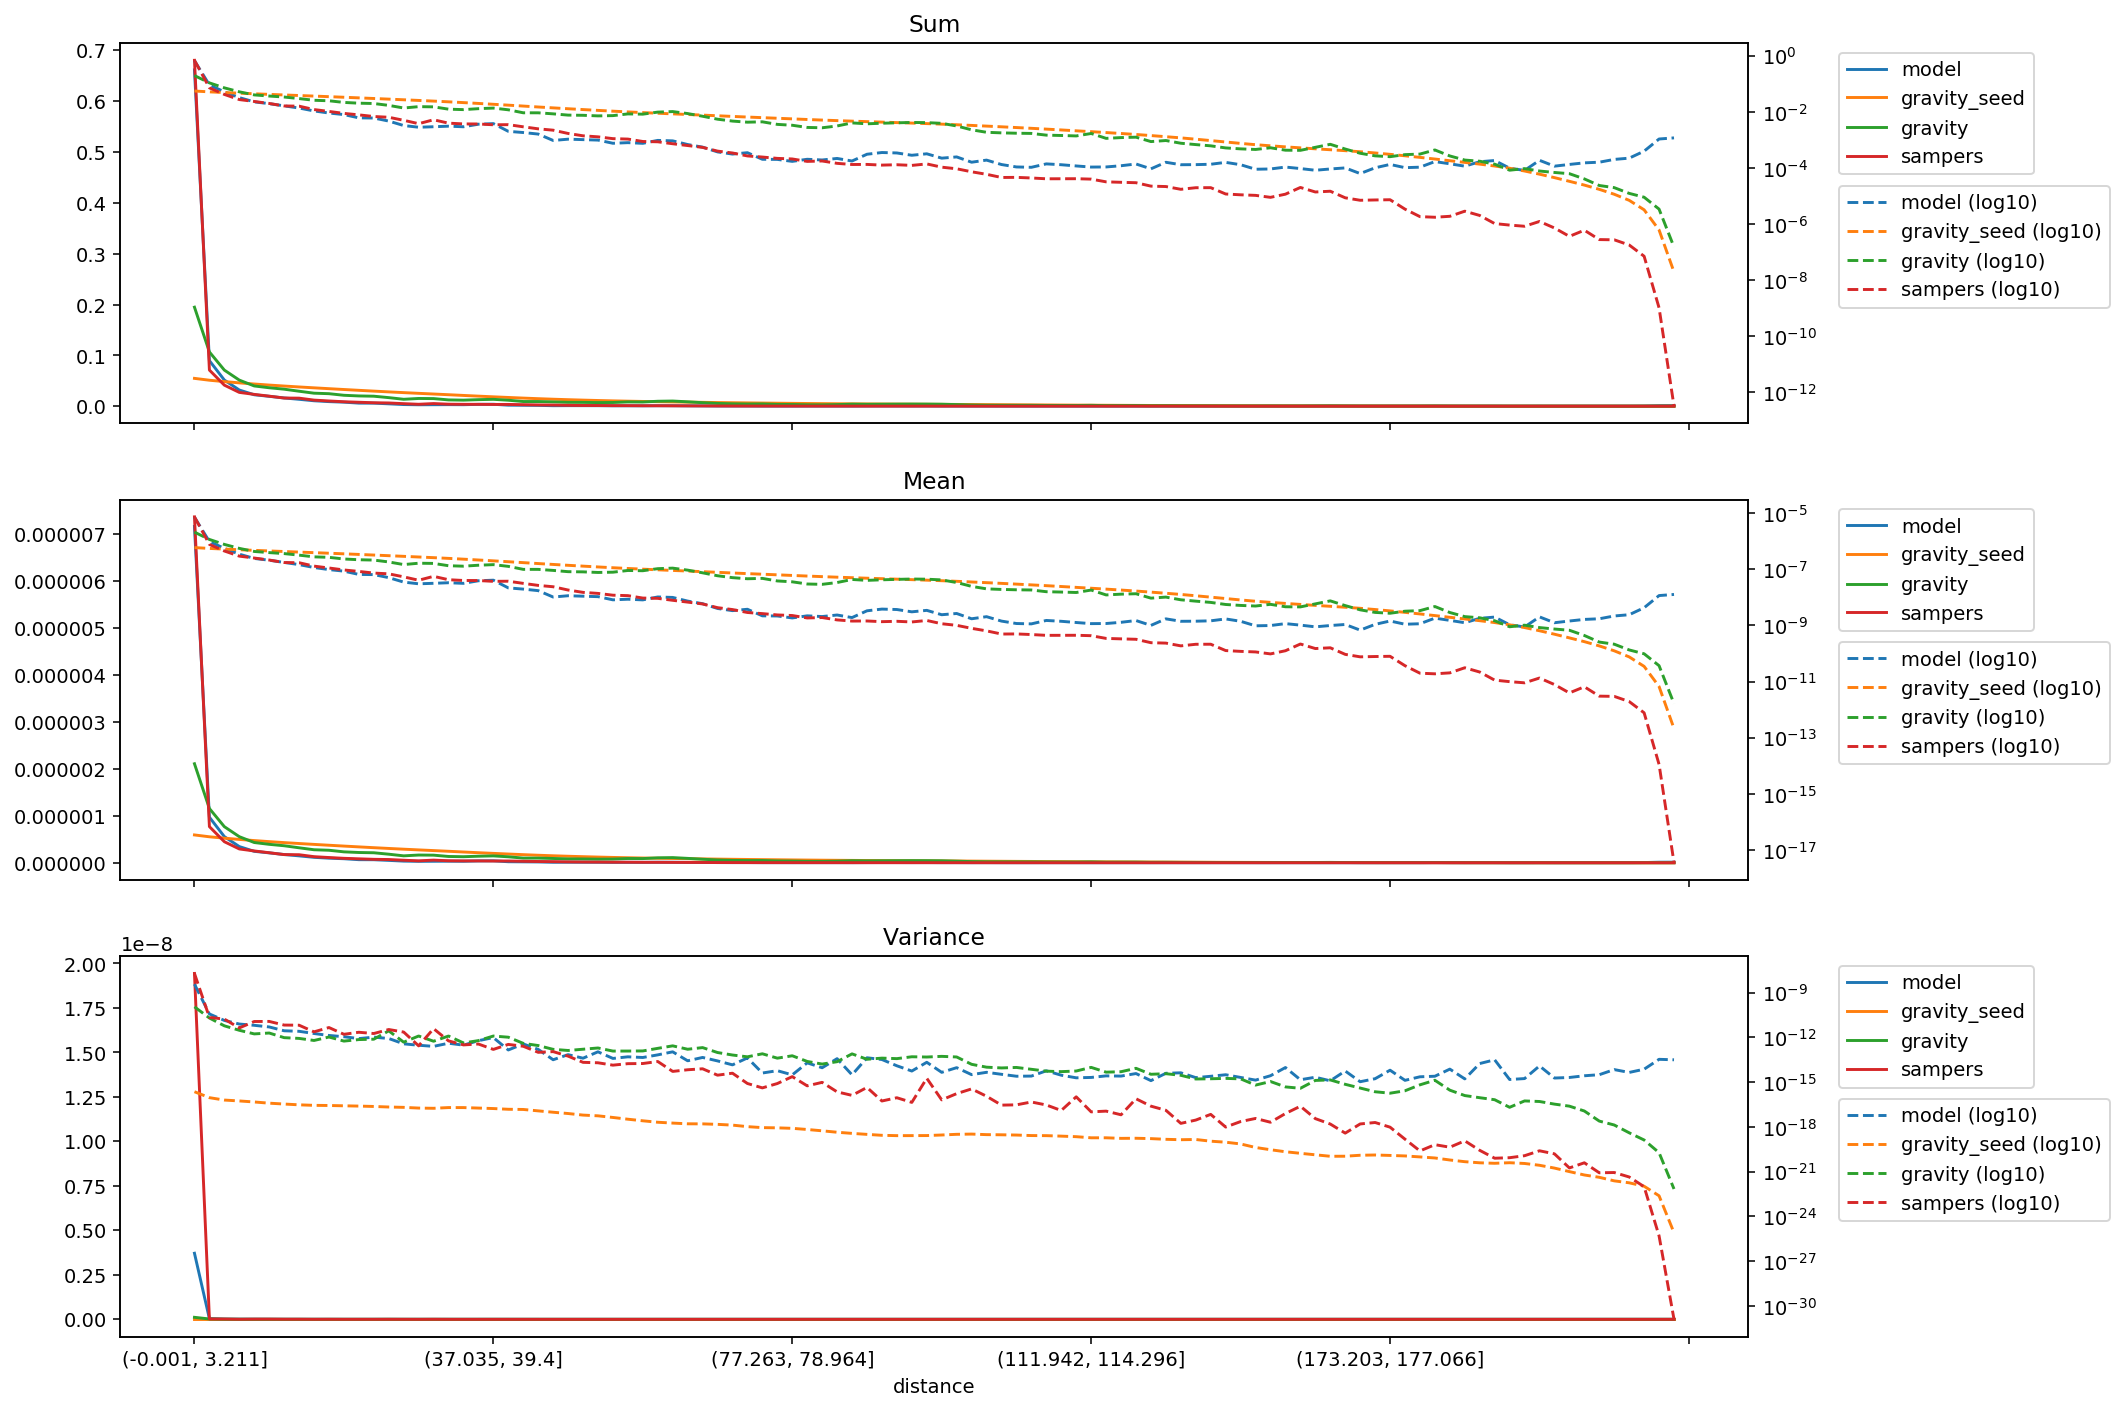

The table this chart was drawn from, first rows:
distance, model_mean, gravity_seed_mean, gravity_mean, sampers_mean, model_variance, gravity_seed_variance, gravity_variance, sampers_variance, model_sum, gravity_seed_sum, gravity_sum, sampers_sum
(-0.001, 3.211], 7.167231057676889e-06, 5.927265638233507e-07, 2.1098039801159094e-06, 7.370865429347212e-06, 3.712435384067857e-09, 2.259007898559447e-16, 1.1206834661275262e-10, 1.943457156399613e-08, 0.6615, 0.05471, 0.1947, 0.6803
(3.211, 5.192], 9.70499868450089e-07, 5.532856018996931e-07, 1.1556462297443263e-06, 7.699187099029142e-07, 3.707903568644288e-11, 9.021649072086167e-17, 1.985881111166178e-11, 2.181540532333051e-11, 0.08957, 0.05106, 0.1067, 0.07106
(5.192, 6.939], 5.571244062855415e-07, 5.235325601658782e-07, 7.690007807893288e-07, 4.4833598227096996e-07, 1.3674967614240694e-11, 6.232139661470662e-17, 5.941073257589257e-12, 1.6811109713676193e-11, 0.05142, 0.04832, 0.07097, 0.04138
(6.939, 8.647], 3.447018325276507e-07, 4.971497189891412e-07, 5.55621511404541e-07, 2.93886407488125e-07, 7.836443787475529e-12, 5.433544100069225e-17, 2.9814915776601104e-12, 4.2951250827936045e-12, 0.03181, 0.04588, 0.05128, 0.02712
(8.647, 10.313], 2.4331432178218175e-07, 4.7258761456091e-07, 4.311413933808213e-07, 2.5142780056727023e-07, 6.444781196018955e-12, 4.6386740614569843e-17, 1.70708586432823e-12, 1.1582596055379163e-11, 0.02246, 0.04362, 0.03979, 0.02321
(10.313, 11.904], 2.1046650338791295e-07, 4.500275033360697e-07, 3.927315719347749e-07, 2.1358610898764178e-07, 5.002144365024206e-12, 3.850532146422142e-17, 1.955276219923328e-12, 1.173758614631261e-11, 0.01942, 0.04153, 0.03625, 0.01971
(11.904, 13.467], 1.7513498233018602e-07, 4.29296874694934e-07, 3.624432620319186e-07, 1.739964271776862e-07, 2.765924863411478e-12, 3.3694527304316683e-17, 9.562594537547441e-13, 6.686930348638243e-12, 0.01616, 0.03962, 0.03345, 0.01606
(13.467, 15.011], 1.4673861985692634e-07, 4.0977192997904717e-07, 3.188307767881997e-07, 1.7119865109765435e-07, 2.5511488699555362e-12, 2.985787315033324e-17, 8.508332590234317e-13, 6.5413784134823485e-12, 0.01354, 0.03782, 0.02943, 0.0158
(15.011, 16.559], 1.155415202630165e-07, 3.9122661033184625e-07, 2.770593212989231e-07, 1.2950109927430747e-07, 1.8132748446007704e-12, 2.7521814726853132e-17, 6.190878539613909e-13, 2.351541257401214e-12, 0.01066, 0.03611, 0.02557, 0.01195
(16.559, 18.16], 9.740130252131006e-08, 3.731328005783013e-07, 2.663580535410136e-07, 1.1101693456284513e-07, 1.3407978803051908e-12, 2.6923590872220197e-17, 1.0549317483153425e-12, 4.567382612172995e-12, 0.00899, 0.03444, 0.02458, 0.01025
(18.16, 19.809], 8.575590326562476e-08, 3.5541290189734995e-07, 2.3250023651045017e-07, 9.452914495084786e-08, 1.105716851354314e-12, 2.565065480031009e-17, 5.626340418396971e-13, 1.6091048029221236e-12, 0.007915, 0.0328, 0.02146, 0.008724
(19.809, 21.501], 6.548390124948951e-08, 3.3805824388621826e-07, 2.1850100742350838e-07, 8.380726233678593e-08, 8.289931073494365e-13, 2.4568664424218922e-17, 7.110197493656157e-13, 2.1987455757773446e-12, 0.006044, 0.0312, 0.02017, 0.007735
(21.501, 23.229], 6.4594778354045e-08, 3.211417851573151e-07, 2.1273148142337862e-07, 7.321333613734111e-08, 1.0350919971798567e-12, 2.3167224509753478e-17, 7.542332178241937e-13, 1.8106132646274065e-12, 0.005962, 0.02964, 0.01963, 0.006757
(23.229, 24.979], 5.03232653829863e-08, 3.0481328875490504e-07, 1.8233331089600806e-07, 6.877738343306384e-08, 8.383917124898917e-13, 2.129622750251594e-17, 2.732234841606343e-12, 3.3608753557607054e-12, 0.004645, 0.02813, 0.01683, 0.006348
(24.979, 26.776], 3.489807364619774e-08, 2.890045037836166e-07, 1.4713039203491667e-07, 5.3661718914482886e-08, 3.6808811293721445e-13, 2.017815862909888e-17, 4.762288277554203e-13, 2.268201768954608e-12, 0.003221, 0.02667, 0.01358, 0.004953
(26.776, 28.569], 3.036354687943065e-08, 2.7387968711571777e-07, 1.6442004461028198e-07, 4.065177677643253e-08, 2.9603682541334873e-13, 1.8094080680882106e-17, 1.2313586453532353e-12, 2.697985476260605e-13, 0.002802, 0.02528, 0.01517, 0.003752
(28.569, 30.431], 3.161943296924604e-08, 2.593607723074679e-07, 1.6178291675832324e-07, 5.5981456442106964e-08, 2.4938816490438156e-13, 1.7471134359867318e-17, 5.497356601176133e-13, 3.844206297738422e-12, 0.002918, 0.02394, 0.01493, 0.005167
(30.431, 32.517], 3.311982785530868e-08, 2.4447376282644794e-07, 1.3378683248582181e-07, 4.244577725049887e-08, 4.0355044498826215e-13, 1.9539964340080958e-17, 1.2298053479488414e-12, 5.80363983485233e-13, 0.003057, 0.02256, 0.01235, 0.003917
(32.517, 34.741], 3.1540951227233905e-08, 2.291028876800724e-07, 1.2880037475296075e-07, 3.988252299505033e-08, 3.0017557609483944e-13, 1.948321406888896e-17, 4.217399268263448e-13, 3.1209395146657436e-13, 0.002911, 0.02115, 0.01189, 0.003681
(34.741, 37.035], 3.8932468784277286e-08, 2.140974591501804e-07, 1.393346471462051e-07, 3.9685666529743426e-08, 6.007355322017242e-13, 1.8104839478726995e-17, 6.0662039379741e-13, 3.5767645787114316e-13, 0.003593, 0.01976, 0.01286, 0.003663
(37.035, 39.4], 4.0855197045676084e-08, 1.99640919205186e-07, 1.462051535718602e-07, 3.712964551168325e-08, 9.647237208226194e-13, 1.6792819381481073e-17, 1.2283192941821754e-12, 1.557450488460959e-13, 0.003771, 0.01843, 0.01349, 0.003427
(39.4, 41.811], 2.1683484612653437e-08, 1.8581212221112533e-07, 1.2694621008439243e-07, 3.751822467007241e-08, 1.4282200930834829e-13, 1.5018739216720976e-17, 1.0247916369314198e-12, 3.3755866508504146e-13, 0.002001, 0.01715, 0.01172, 0.003463
(41.811, 44.358], 1.9660730025517135e-08, 1.7255793062483613e-07, 9.933868855910872e-08, 3.1446796631144695e-08, 3.626150073318836e-13, 1.4587994327175123e-17, 3.964885052962815e-13, 2.529972893268271e-13, 0.001815, 0.01593, 0.009168, 0.002902
(44.358, 46.832], 1.7326406963797626e-08, 1.5986908797605633e-07, 9.912866985616038e-08, 2.663468427978939e-08, 1.561675035360827e-13, 1.1731957585254073e-17, 2.828201008579497e-13, 9.920394938322542e-14, 0.001599, 0.01476, 0.009149, 0.002458
(46.832, 49.227], 1.0247141369998192e-08, 1.487043943172955e-07, 9.109201819750748e-08, 2.383738503457283e-08, 3.154262910604323e-14, 9.502766487738664e-18, 1.5724314872368747e-13, 1.1073561199735688e-13, 0.0009457, 0.01372, 0.008407, 0.0022
(49.227, 51.555], 1.140300113407608e-08, 1.3847743054794085e-07, 8.213441883749096e-08, 1.8223485667790578e-08, 6.911627052631456e-14, 7.790603305989701e-18, 1.319643808699373e-13, 5.50362010700713e-14, 0.001052, 0.01278, 0.007581, 0.001682
(51.555, 53.764], 1.0980667758739924e-08, 1.2942447066032234e-07, 8.086190582363759e-08, 1.5023046575650857e-08, 4.003178943474758e-14, 6.112970061301155e-18, 1.6026724034592747e-13, 2.1113471151598358e-14, 0.001013, 0.01195, 0.007463, 0.001387
(53.764, 55.987], 1.0569219385870136e-08, 1.2106443889929044e-07, 7.701026974535543e-08, 1.3807523071044682e-08, 1.0747195452843915e-13, 5.4563534062327296e-18, 1.938150688478132e-13, 1.9754952059062265e-14, 0.0009755, 0.01117, 0.007108, 0.001274
(55.987, 58.084], 8.146588529510492e-09, 1.1344417782054857e-07, 7.874342616056616e-08, 1.1909704998830526e-08, 3.86381417203804e-14, 4.239392723959082e-18, 1.2041752087816286e-13, 1.367660150647988e-14, 0.0007519, 0.01047, 0.007268, 0.001099
(58.084, 60.03], 8.568921904846642e-09, 1.0679242206954605e-07, 9.054020040362437e-08, 1.1493692889081694e-08, 4.955270803218794e-14, 3.235914014642382e-18, 1.2086898602361815e-13, 1.721481046705117e-14, 0.0007909, 0.009856, 0.008356, 0.001061
(60.03, 61.847], 8.113246420931323e-09, 1.0091654138467163e-07, 8.87300276785708e-08, 9.423369089552412e-09, 4.464671815632676e-14, 2.533447174816807e-18, 1.2278060145340448e-13, 1.7590697324888437e-14, 0.0007488, 0.009314, 0.008189, 0.0008697
(61.847, 63.57], 1.0313825587156532e-08, 9.571324360269671e-08, 1.0505880479788711e-07, 9.198815872502157e-09, 6.697383974930001e-14, 2.0246810822939786e-18, 1.8318427775849354e-13, 2.4066404882742124e-14, 0.0009519, 0.008834, 0.009696, 0.000849
(63.57, 65.258], 9.924619255081e-09, 9.094854967463993e-08, 1.097820638207093e-07, 7.835571055592372e-09, 1.0723436065687049e-13, 1.7792663163051844e-18, 2.699466561281534e-13, 5.203096697811021e-15, 0.000916, 0.008394, 0.01013, 0.0007232
(65.258, 66.947], 7.346377923610416e-09, 8.646420826150722e-08, 9.323372950656928e-08, 6.7578913014164865e-09, 2.6862479796573147e-14, 1.5923591786827583e-18, 1.5973843876697374e-13, 6.716634704556194e-15, 0.000678, 0.00798, 0.008605, 0.0006237
(66.947, 68.708], 5.934895327092228e-09, 8.211567121252114e-08, 7.478719210623837e-08, 5.810265628647267e-09, 4.492813005356994e-14, 1.5762226124305102e-18, 2.0576905003602603e-13, 7.798050675464267e-15, 0.0005478, 0.007579, 0.006902, 0.0005363
(68.708, 70.5], 4.0121670656934345e-09, 7.784102130813529e-08, 5.872347319242196e-08, 4.282315639744179e-09, 2.633032976202266e-14, 1.4626872625839648e-18, 9.617208213881094e-14, 2.9110615267439906e-15, 0.0003703, 0.007184, 0.00542, 0.0003952
(70.5, 72.284], 3.3564389303030947e-09, 7.37517826523094e-08, 5.0308399735843813e-08, 3.6694737034329047e-09, 1.4330493475444477e-14, 1.2982885420368508e-18, 6.543786639728907e-14, 3.943187423682089e-15, 0.0003098, 0.006807, 0.004643, 0.0003387
(72.284, 73.955], 3.756462831150479e-09, 7.003212424192442e-08, 4.594063682207272e-08, 2.882272044186371e-09, 4.1893014972538646e-14, 1.027535383749691e-18, 4.954155244710044e-14, 8.044125270248611e-16, 0.0003467, 0.006464, 0.00424, 0.000266
(73.955, 75.584], 2.1894651300321508e-09, 6.667130769798377e-08, 4.734323107062597e-08, 2.6297322419387817e-09, 4.065164905042038e-15, 8.821099654695955e-19, 7.912298729163038e-14, 4.088341875105819e-16, 0.0002021, 0.006153, 0.004369, 0.0002427
(75.584, 77.263], 2.167237057646038e-09, 6.343750097994534e-08, 3.8376635182441235e-08, 2.358746406581304e-09, 5.820930212277869e-15, 8.522691129703912e-19, 4.025330944074864e-14, 7.98914608131983e-16, 0.0002, 0.005855, 0.003542, 0.0002177
(77.263, 78.964], 1.8449300080473965e-09, 6.02978574627347e-08, 3.573076380634611e-08, 2.2469679862147922e-09, 3.051915343433762e-15, 7.90474699017966e-19, 5.819273127897687e-14, 2.322096374601957e-15, 0.0001703, 0.005565, 0.003298, 0.0002074
(78.964, 80.601], 2.1894176856113733e-09, 5.734377514347419e-08, 2.986165725103248e-08, 1.8404286072419255e-09, 1.9523744775608843e-14, 6.620129946365109e-19, 2.43178438810349e-14, 5.594974731126829e-16, 0.0002021, 0.005293, 0.002756, 0.0001699
(80.601, 82.152], 2.0672107319085287e-09, 5.46647733093955e-08, 2.905436973482835e-08, 1.90258748527008e-09, 9.161684034632871e-15, 5.393713617690003e-19, 1.6173649947772228e-14, 9.594733524427494e-16, 0.0001908, 0.005045, 0.002682, 0.0001756
(82.152, 83.605], 2.345061636734943e-09, 5.225720123223282e-08, 3.3685127746014115e-08, 1.5687112464305075e-09, 3.733095662104868e-14, 4.3270125139572454e-19, 2.332516773919905e-14, 2.2101428905407243e-16, 0.0002164, 0.004823, 0.003109, 0.0001448
(83.605, 84.996], 1.9005001890126793e-09, 5.0075204344065176e-08, 4.334246393579687e-08, 1.4269050650498778e-09, 3.0631076515233103e-15, 3.6286369450887504e-19, 7.807321609753281e-14, 1.2853470246816496e-16, 0.0001754, 0.004622, 0.004, 0.0001317
(84.996, 86.337], 3.311982785530868e-09, 4.806446913484431e-08, 4.023999612927955e-08, 1.4364947326186744e-09, 4.2740697820696104e-14, 3.113149736627386e-19, 3.3931092438770197e-14, 4.3856843826613257e-16, 0.0003057, 0.004436, 0.003714, 0.0001326
(86.337, 87.635], 3.812031807942647e-09, 4.6204580347251924e-08, 4.218317766613401e-08, 1.3575976639170107e-09, 3.26698345887143e-14, 2.69481925207672e-19, 4.0517084707485184e-14, 5.393543173023788e-17, 0.0003518, 0.004264, 0.003893, 0.0001253
(87.635, 88.948], 3.6787459799017365e-09, 4.443471191178375e-08, 4.365806522547787e-08, 1.3998391615209938e-09, 1.2401550827411274e-14, 2.556022438552613e-19, 3.742422260407384e-14, 8.910537470054223e-17, 0.0003395, 0.004101, 0.004029, 0.0001292
(88.948, 90.32], 3.04524591689751e-09, 4.268622261276281e-08, 4.495059512644933e-08, 1.3253631584007283e-09, 5.5085415528391805e-15, 2.5662421162401984e-19, 4.9972467063469014e-14, 4.34481466491703e-17, 0.0002811, 0.00394, 0.004149, 0.0001223
(90.32, 91.756], 3.4342371836544907e-09, 4.092811980315801e-08, 4.4310349587727846e-08, 1.497045262500791e-09, 2.1295636804466667e-14, 2.5909074729943655e-19, 4.799303939834103e-14, 1.8029289618412843e-15, 0.000317, 0.003777, 0.00409, 0.0001382
(91.756, 93.329], 2.4006318177002266e-09, 3.913025564674466e-08, 4.1833763237511397e-08, 1.1452423004167685e-09, 4.508812957534363e-15, 2.827163559643251e-19, 5.324814167373755e-14, 6.408027775390234e-17, 0.0002216, 0.003611, 0.003861, 0.0001057
(93.329, 95.065], 2.6561970906655752e-09, 3.723703837275445e-08, 3.369600532075097e-08, 1.00434049223694e-09, 9.284105531545891e-15, 3.138847369702477e-19, 4.841995645253572e-14, 1.6818614288075193e-16, 0.0002452, 0.003437, 0.00311, 9.269661007150061e-05
(95.065, 96.929], 1.7226756099237736e-09, 3.526382225512652e-08, 2.4586404244517258e-08, 7.8500838179496e-10, 3.1549555048439443e-15, 3.255246896009192e-19, 1.557161157304624e-14, 3.4916177592847214e-16, 0.000159, 0.003255, 0.002269, 7.245156358938404e-05
(96.929, 98.827], 2.0449826595224152e-09, 3.333201507970799e-08, 2.0052860095111125e-08, 6.379563741935782e-10, 4.53319494286893e-15, 2.9875354650146225e-19, 1.0000375282536349e-14, 1.121277133553843e-16, 0.0001887, 0.003076, 0.001851, 5.8879545599822107e-05
(98.827, 100.812], 1.4225966327112455e-09, 3.1454108531473125e-08, 1.9129846166144044e-08, 4.920759693282248e-10, 3.3269060138261053e-15, 2.9173221786383136e-19, 8.89329889760283e-15, 2.85150169510743e-17, 0.0001313, 0.002903, 0.001766, 4.5415659513179174e-05
(100.812, 102.885], 1.1669485126355037e-09, 2.9590983093083582e-08, 1.8578925833479073e-08, 4.963821027650004e-10, 2.4724810814958015e-15, 2.8045183934754836e-19, 9.599001825865269e-15, 2.977503004831219e-17, 0.0001077, 0.002731, 0.001715, 4.581408255679848e-05
(102.885, 105.005], 1.1336316916917738e-09, 2.7789172900866927e-08, 1.827956696869298e-08, 4.72315888800412e-10, 2.5296135616988197e-15, 2.590953804473459e-19, 7.213329614676185e-15, 4.6258788216702715e-17, 0.0001046, 0.002565, 0.001687, 4.359192264094522e-05
(105.005, 107.241], 1.5003948860626417e-09, 2.603448955968634e-08, 1.5870105907341408e-08, 4.4173743448179856e-10, 5.709371524642035e-15, 2.5552447063230985e-19, 5.4124117436600854e-15, 2.9121443362236264e-17, 0.0001385, 0.002403, 0.001465, 4.0769714778063115e-05
(107.241, 109.566], 1.4003685603251322e-09, 2.4311903343924237e-08, 1.542246532430038e-08, 4.429579906428698e-10, 2.893751869596179e-15, 2.3712972894135115e-19, 5.0195378385352114e-15, 1.243307122861303e-17, 0.0001292, 0.002244, 0.001423, 4.088236478839303e-05
(109.566, 111.942], 1.2670001260084528e-09, 2.2644869822877804e-08, 1.4873556874253344e-08, 4.4472351642974166e-10, 1.9364702716388665e-15, 2.1763522425836494e-19, 5.536415897307812e-15, 1.0292459986988151e-16, 0.0001169, 0.00209, 0.001373, 4.104531222536658e-05
... 40 more rows
